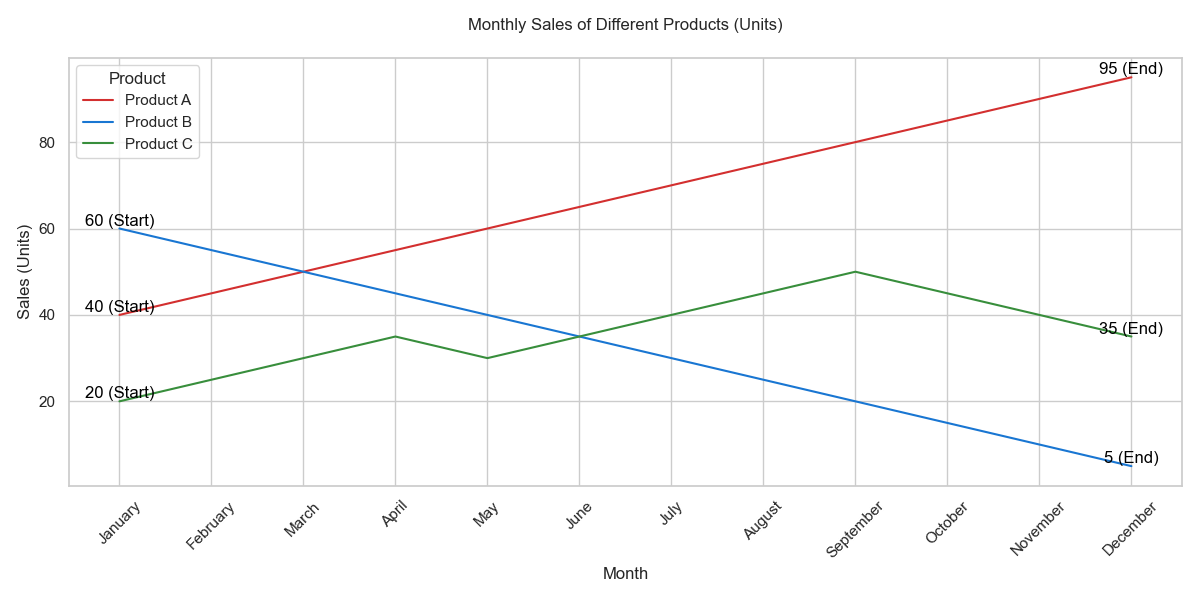

Source data for this figure (header and first rows):
Month, Product A, Product B, Product C
January, 40, 60, 20
February, 45, 55, 25
March, 50, 50, 30
April, 55, 45, 35
May, 60, 40, 30
June, 65, 35, 35
July, 70, 30, 40
August, 75, 25, 45
September, 80, 20, 50
October, 85, 15, 45
November, 90, 10, 40
December, 95, 5, 35
